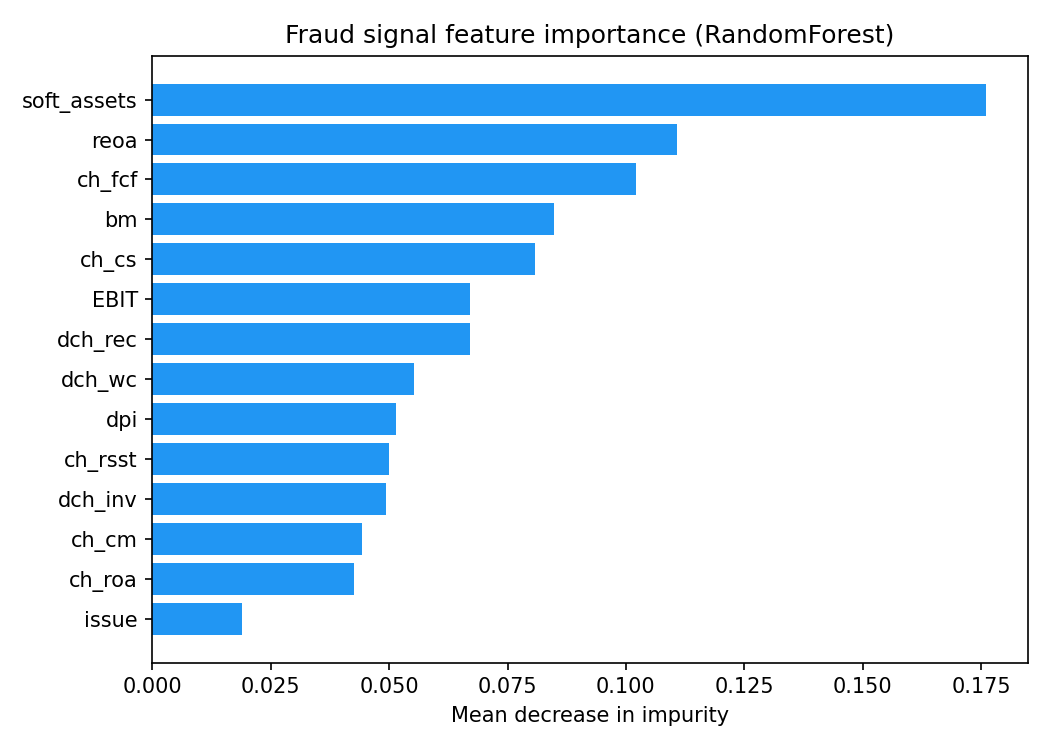

The data file committed next to this chart (first rows):
feature, importance
soft_assets, 0.176
reoa, 0.1108
ch_fcf, 0.1021
bm, 0.08482
ch_cs, 0.08076
EBIT, 0.06702
dch_rec, 0.06699
dch_wc, 0.05527
dpi, 0.05144
ch_rsst, 0.05002
dch_inv, 0.04925
ch_cm, 0.04426
ch_roa, 0.0425
issue, 0.01882
